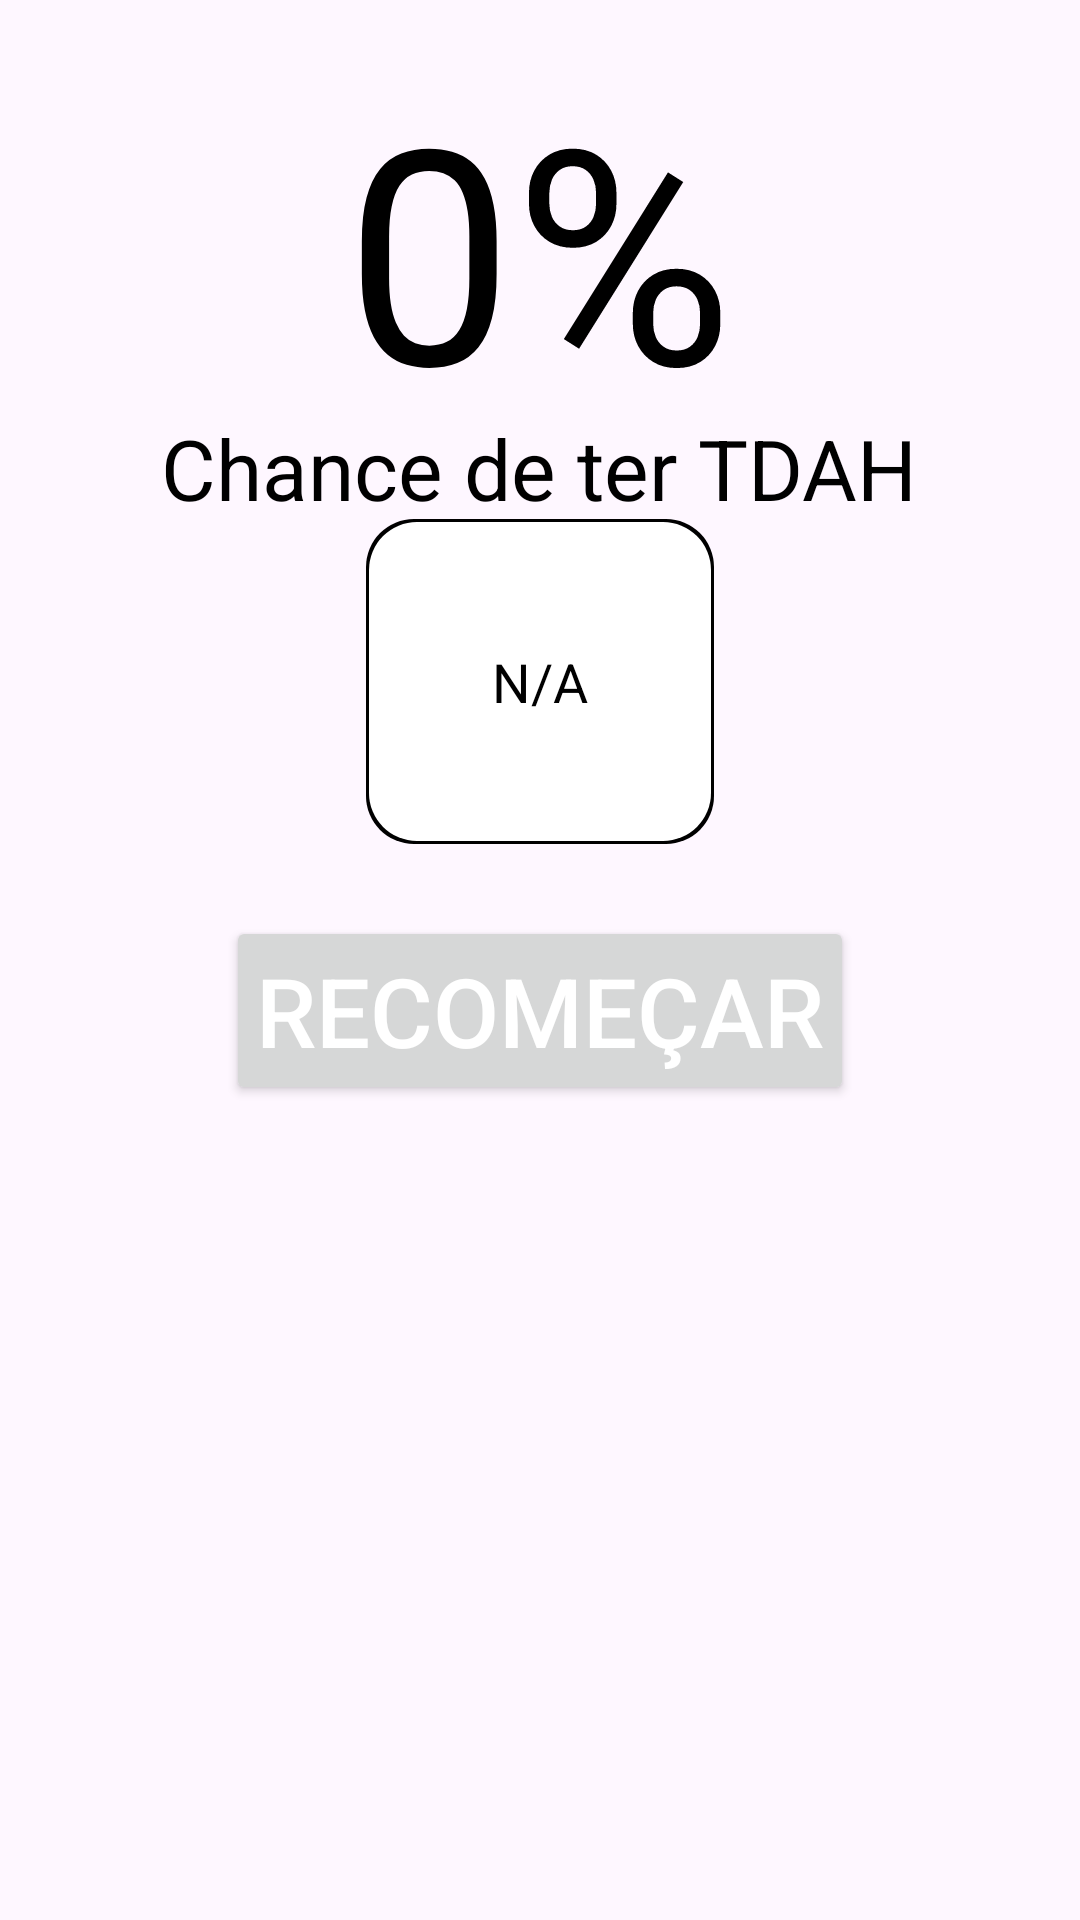

Produce the Android XML layout that renders to this screen, including the resource entries it uses.
<!-- AndroidManifest.xml: application theme Theme.TDAH -->
<!-- res/layout/popup_result.xml -->
<?xml version="1.0" encoding="utf-8"?>
<LinearLayout xmlns:android="http://schemas.android.com/apk/res/android"
    android:layout_width="match_parent"
    android:layout_height="wrap_content"
    android:orientation="vertical"
    android:padding="16dp">

    <TextView
        android:id="@+id/txt_porcent"
        android:layout_width="wrap_content"
        android:layout_height="wrap_content"
        android:layout_gravity="center_horizontal"
        android:layout_marginBottom="-12dp"
        android:text="0%"
        android:textColor="@android:color/black"
        android:textSize="100sp" />

    <TextView
        android:id="@+id/quiz_end_message2"
        android:layout_width="wrap_content"
        android:layout_height="wrap_content"
        android:layout_gravity="center_horizontal"
        android:layout_marginBottom="48dp"
        android:text="Chance de ter TDAH"
        android:textColor="@android:color/black"
        android:textSize="28sp" />

    <ScrollView
        android:layout_width="wrap_content"
        android:layout_height="wrap_content"
        android:layout_gravity="center"
        android:layout_marginTop="-50dp">

        <TextView
            android:id="@+id/txt_result_popup_message"
            android:layout_width="wrap_content"
            android:layout_height="wrap_content"
            android:background="@drawable/rounded_background"
            android:padding="42dp"
            android:justificationMode="inter_word"
            android:text="@string/na"
            android:textColor="@color/black"
            android:textSize="18sp" />

    </ScrollView>

    <Button
        android:id="@+id/btn_restart"
        android:layout_width="wrap_content"
        android:layout_height="wrap_content"
        android:layout_gravity="center_horizontal"
        android:layout_marginTop="24dp"
        android:padding="10dp"
        android:text="Recomeçar"
        android:textColor="@android:color/white"
        android:textSize="32dp" />
</LinearLayout>
<!-- resources referenced by this layout -->
<resources>
  <color name="black">#FF000000</color>
  <!-- drawable rounded_background (drawable) -->
  <?xml version="1.0" encoding="utf-8"?>
  <layer-list xmlns:android="http://schemas.android.com/apk/res/android">
      
      <item>
          <shape android:shape="rectangle">
              <solid android:color="#ff000000" /> 
              <corners android:radius="16dp" />
              <padding
                  android:left="1dp"
                  android:top="1dp"
                  android:right="1dp"
                  android:bottom="1dp" />
          </shape>
      </item>
      
      <item>
          <shape android:shape="rectangle">
              <solid android:color="@color/white" /> 
              <corners android:radius="16dp" /> 
          </shape>
      </item>
  </layer-list>
  <string name="na">N/A</string>
  <style name="Theme.TDAH" parent="Base.Theme.TDAH" />
  <color name="white">#FFFFFFFF</color>
  <style name="Base.Theme.TDAH" parent="Theme.Material3.DayNight.NoActionBar">
          
          
      </style>
</resources>
